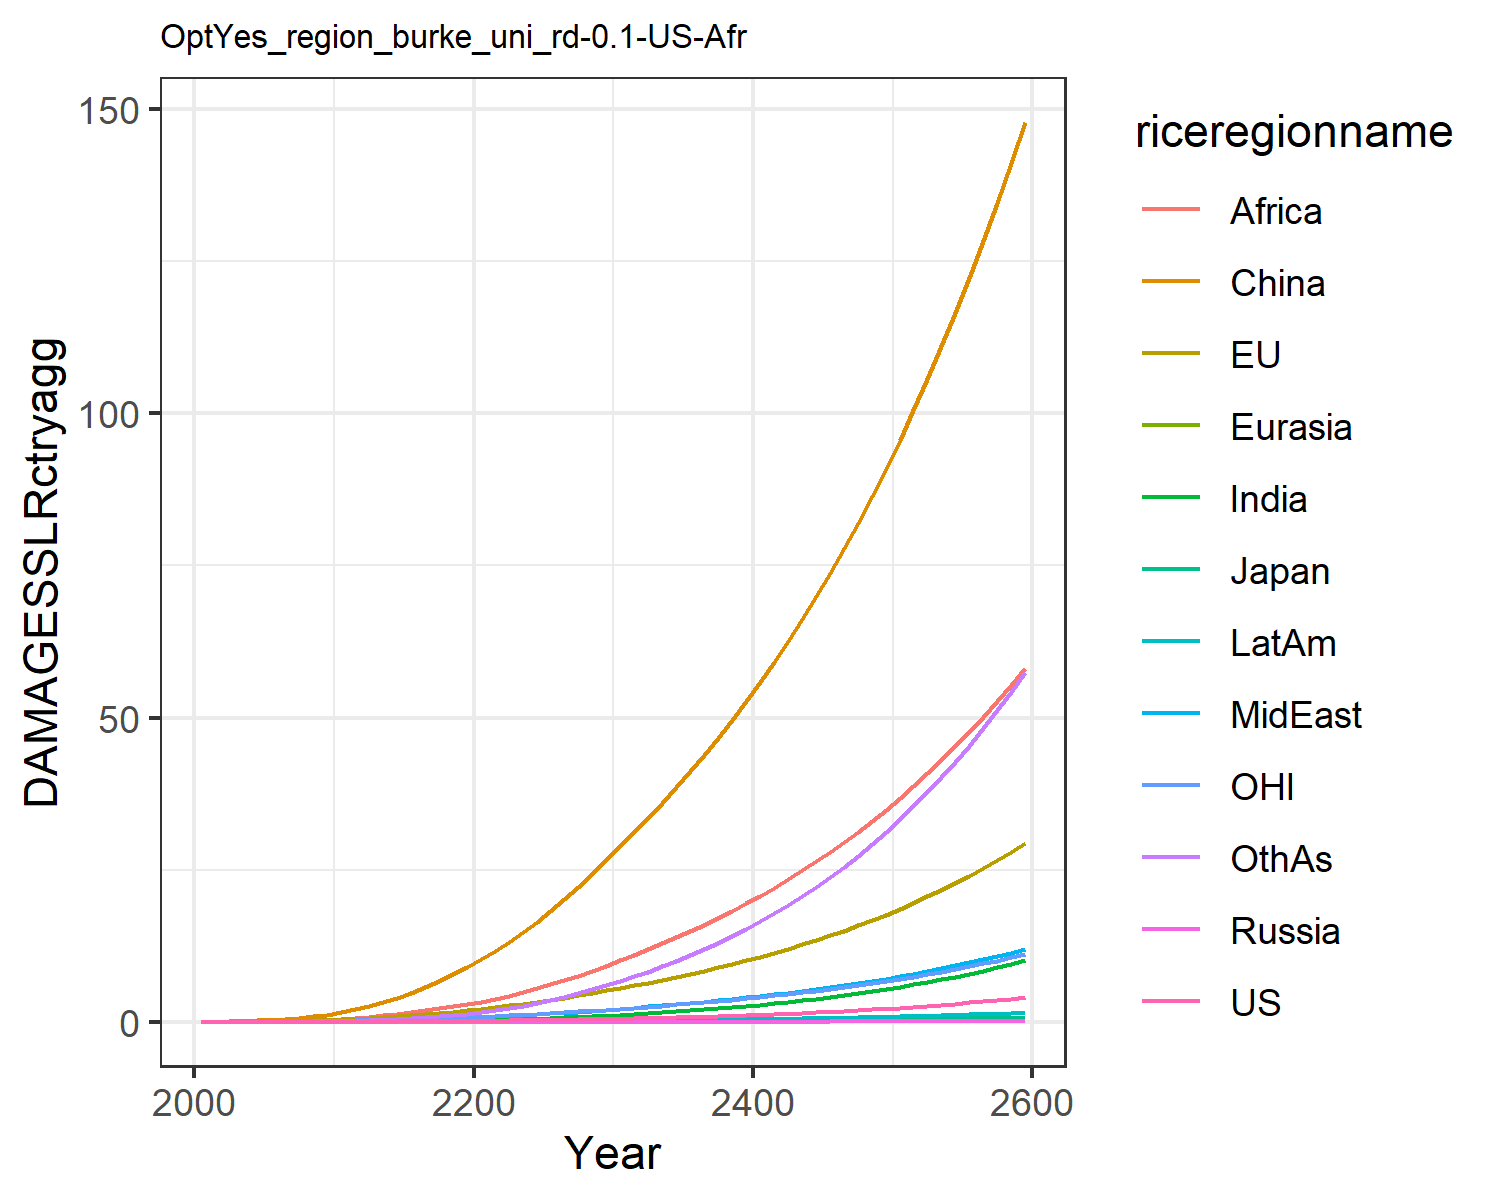

Data behind this chart, as committed beside it:
0.0, 0.0, 0.0, 0.0, 0.0, 0.0, 0.0, 0.0, 0.0, 0.0, 0.0, 0.0
0.0001209, 0.018, 0.0005781, 2.8281441550043794e-6, 2.9556407618635642e-5, 0.03397, 3.467256107112051e-5, 0.001937, 0.002093, 1.4919496892482063e-5, 0.007634, 0.0001531
0.0002355, 0.02878, 0.0008393, 5.2585896094681355e-6, 5.322688247399554e-5, 0.06972, 9.212730873742111e-5, 0.003962, 0.005163, 3.4179263463048354e-5, 0.01256, 0.0004017
0.0004961, 0.04692, 0.001245, 1.0372298178339414e-5, 9.683851461532527e-5, 0.126, 0.0002455, 0.007861, 0.01238, 8.168399713927966e-5, 0.02075, 0.001118
0.0009539, 0.07162, 0.001692, 1.887625760194606e-5, 0.0001628, 0.2075, 0.0005765, 0.01419, 0.02657, 0.0001735, 0.03168, 0.002737
0.001699, 0.1033, 0.002273, 3.2375494134418835e-5, 0.0002567, 0.3181, 0.001206, 0.02343, 0.05047, 0.0003333, 0.0453, 0.005945
0.002841, 0.1425, 0.003041, 5.2717946237056825e-5, 0.0003851, 0.4657, 0.002303, 0.03626, 0.08688, 0.0005946, 0.06165, 0.01173
0.004534, 0.1903, 0.003972, 8.174075407837704e-5, 0.0005548, 0.6558, 0.004124, 0.05398, 0.1418, 0.001003, 0.08123, 0.02168
0.006959, 0.2473, 0.005054, 0.0001213, 0.0007713, 0.8925, 0.006999, 0.07793, 0.2223, 0.001614, 0.1043, 0.03792
0.01032, 0.3138, 0.006288, 0.000173, 0.001039, 1.178, 0.01133, 0.1095, 0.3364, 0.002489, 0.1308, 0.06317
0.01478, 0.3955, 0.007841, 0.0002453, 0.001384, 1.54, 0.01755, 0.147, 0.4797, 0.003701, 0.1634, 0.0999
0.02047, 0.4971, 0.009854, 0.0003488, 0.001835, 2.015, 0.02617, 0.1874, 0.6431, 0.005319, 0.204, 0.1506
0.02789, 0.6206, 0.01237, 0.0004888, 0.002397, 2.572, 0.0377, 0.2347, 0.8328, 0.00746, 0.253, 0.2172
0.03695, 0.7597, 0.01522, 0.0006652, 0.00306, 3.215, 0.05253, 0.2878, 1.052, 0.01014, 0.308, 0.3029
0.04765, 0.9128, 0.01838, 0.0008803, 0.003824, 3.952, 0.07097, 0.3459, 1.302, 0.01338, 0.3683, 0.4103
0.06012, 1.08, 0.02185, 0.001138, 0.00469, 4.781, 0.09335, 0.409, 1.579, 0.01722, 0.434, 0.5416
0.07445, 1.262, 0.02563, 0.00144, 0.005658, 5.701, 0.1198, 0.4767, 1.883, 0.02166, 0.5051, 0.6975
0.09072, 1.458, 0.02974, 0.00179, 0.006729, 6.709, 0.1506, 0.549, 2.209, 0.02674, 0.5818, 0.8793
0.109, 1.669, 0.03419, 0.002189, 0.007901, 7.802, 0.1857, 0.6254, 2.557, 0.03246, 0.664, 1.087
0.1293, 1.895, 0.03898, 0.002641, 0.009172, 8.978, 0.2251, 0.7057, 2.922, 0.03883, 0.7518, 1.322
0.1517, 2.136, 0.04413, 0.003143, 0.01056, 10.25, 0.2703, 0.7938, 3.322, 0.04604, 0.8455, 1.591
0.1761, 2.396, 0.04967, 0.003696, 0.01209, 11.65, 0.3231, 0.893, 3.771, 0.05434, 0.9454, 1.905
0.2026, 2.673, 0.0556, 0.004302, 0.01374, 13.14, 0.383, 1.001, 4.288, 0.06366, 1.052, 2.26
0.2315, 2.967, 0.06193, 0.004967, 0.01551, 14.74, 0.4498, 1.117, 4.858, 0.07399, 1.164, 2.657
0.2627, 3.279, 0.06868, 0.005691, 0.01742, 16.44, 0.5239, 1.241, 5.475, 0.08536, 1.283, 3.096
0.2965, 3.61, 0.07586, 0.006479, 0.01944, 18.25, 0.6055, 1.372, 6.137, 0.09782, 1.409, 3.579
0.3331, 3.961, 0.08351, 0.007336, 0.02161, 20.17, 0.6949, 1.512, 6.845, 0.1114, 1.543, 4.109
0.3726, 4.332, 0.09165, 0.008265, 0.0239, 22.2, 0.7925, 1.661, 7.598, 0.1263, 1.684, 4.686
0.415, 4.725, 0.1003, 0.009268, 0.02634, 24.33, 0.8984, 1.817, 8.396, 0.1423, 1.833, 5.312
0.4606, 5.139, 0.1094, 0.01035, 0.02892, 26.59, 1.013, 1.982, 9.239, 0.1597, 1.99, 5.988
0.5087, 5.564, 0.1189, 0.01149, 0.03158, 28.89, 1.135, 2.152, 10.11, 0.178, 2.151, 6.705
0.5589, 5.993, 0.1284, 0.01268, 0.0343, 31.2, 1.262, 2.326, 11, 0.1971, 2.313, 7.455
0.6116, 6.433, 0.1383, 0.01393, 0.0371, 33.56, 1.397, 2.505, 11.92, 0.2173, 2.479, 8.248
0.6675, 6.889, 0.1486, 0.01526, 0.04002, 36, 1.541, 2.692, 12.87, 0.2386, 2.652, 9.087
0.7268, 7.364, 0.1594, 0.01667, 0.04307, 38.53, 1.693, 2.886, 13.86, 0.2612, 2.832, 9.976
0.7895, 7.86, 0.1707, 0.01816, 0.04625, 41.16, 1.854, 3.089, 14.89, 0.2852, 3.02, 10.92
0.8561, 8.377, 0.1825, 0.01974, 0.04957, 43.88, 2.025, 3.301, 15.97, 0.3106, 3.215, 11.91
0.9266, 8.916, 0.1949, 0.02141, 0.05303, 46.71, 2.206, 3.522, 17.09, 0.3376, 3.419, 12.97
1.001, 9.48, 0.2078, 0.02319, 0.05665, 49.66, 2.398, 3.753, 18.25, 0.3661, 3.632, 14.08
1.08, 10.07, 0.2214, 0.02507, 0.06044, 52.71, 2.601, 3.995, 19.47, 0.3964, 3.854, 15.26
1.164, 10.68, 0.2357, 0.02706, 0.06439, 55.89, 2.816, 4.247, 20.73, 0.4284, 4.087, 16.5
1.253, 11.33, 0.2506, 0.02916, 0.06852, 59.2, 3.043, 4.51, 22.05, 0.4622, 4.329, 17.81
1.346, 12, 0.2663, 0.03139, 0.07284, 62.64, 3.284, 4.786, 23.43, 0.498, 4.582, 19.2
1.445, 12.7, 0.2827, 0.03374, 0.07736, 66.21, 3.537, 5.074, 24.86, 0.5358, 4.847, 20.65
1.55, 13.43, 0.2999, 0.03623, 0.08207, 69.93, 3.805, 5.375, 26.35, 0.5758, 5.123, 22.19
1.66, 14.19, 0.3179, 0.03886, 0.087, 73.8, 4.087, 5.69, 27.91, 0.618, 5.412, 23.81
1.777, 14.99, 0.3369, 0.04163, 0.09216, 77.83, 4.386, 6.019, 29.53, 0.6625, 5.713, 25.51
1.901, 15.83, 0.3567, 0.04456, 0.09755, 82.02, 4.7, 6.362, 31.22, 0.7096, 6.028, 27.3
2.031, 16.7, 0.3775, 0.04765, 0.1032, 86.38, 5.032, 6.722, 32.99, 0.7592, 6.357, 29.19
2.168, 17.62, 0.3992, 0.05091, 0.1091, 90.92, 5.381, 7.098, 34.83, 0.8116, 6.7, 31.17
2.313, 18.57, 0.4221, 0.05436, 0.1152, 95.64, 5.75, 7.491, 36.75, 0.8668, 7.059, 33.26
2.465, 19.57, 0.446, 0.05798, 0.1217, 100.6, 6.138, 7.901, 38.75, 0.925, 7.434, 35.45
2.626, 20.61, 0.4711, 0.06181, 0.1284, 105.7, 6.547, 8.331, 40.84, 0.9864, 7.826, 37.76
2.796, 21.69, 0.4973, 0.06584, 0.1355, 111, 6.977, 8.78, 43.01, 1.051, 8.235, 40.18
2.975, 22.83, 0.5248, 0.07009, 0.1428, 116.5, 7.431, 9.249, 45.29, 1.119, 8.662, 42.73
3.163, 24.02, 0.5537, 0.07457, 0.1505, 122.3, 7.908, 9.74, 47.66, 1.191, 9.108, 45.41
3.362, 25.26, 0.5839, 0.07929, 0.1586, 128.3, 8.411, 10.25, 50.13, 1.267, 9.574, 48.21
3.571, 26.56, 0.6155, 0.08425, 0.167, 134.6, 8.939, 10.79, 52.71, 1.346, 10.06, 51.16
3.791, 27.91, 0.6487, 0.08948, 0.1758, 141.1, 9.495, 11.35, 55.4, 1.43, 10.57, 54.26
4.022, 29.33, 0.6834, 0.09499, 0.185, 147.9, 10.08, 11.94, 58.21, 1.518, 11.1, 57.51
